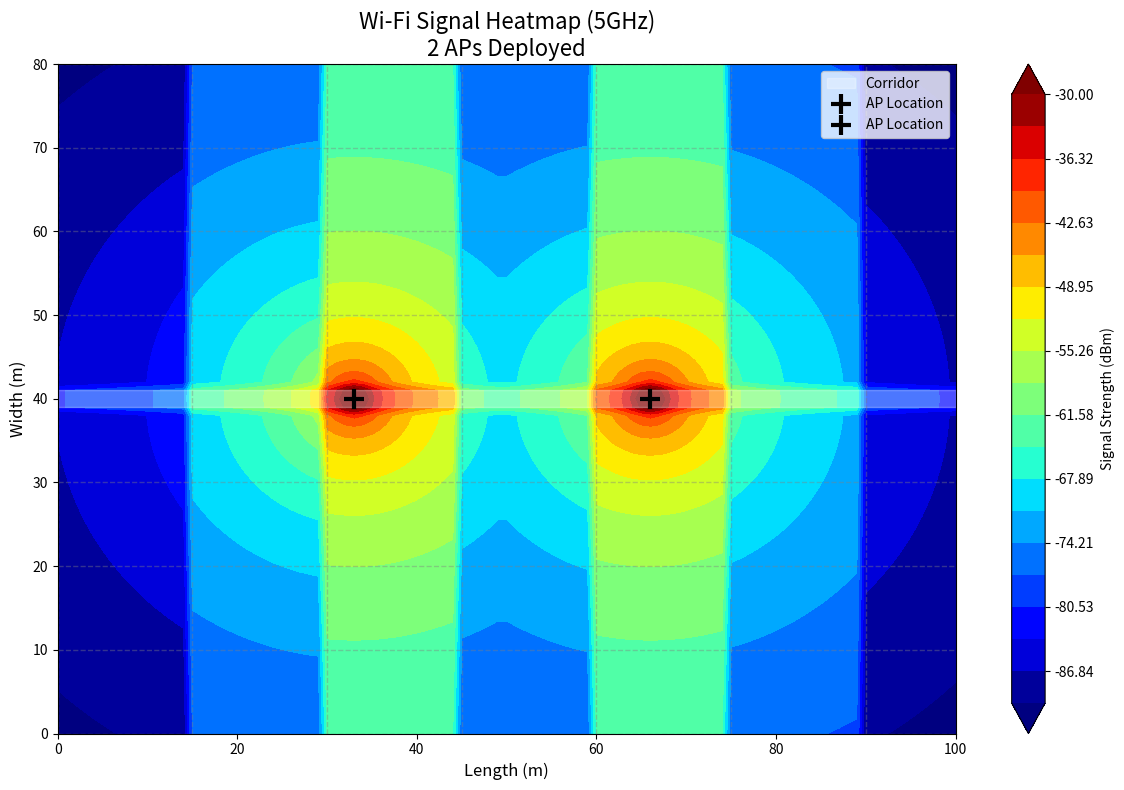

This figure's Python source:
import numpy as np
import matplotlib.pyplot as plt
import math

# --- 1. 参数定义 ---
BUILDING_LEN = 100.0  # 长 (X轴)
BUILDING_WID = 80.0   # 宽 (Y轴)
CORRIDOR_Y = 40.0     # 走廊中心Y坐标
CORRIDOR_W = 2.0      # 走廊宽度

# 墙体参数
ATTEN承重 = 12   # dB
ATTEN_PARTITION = 6  # dB
ATTEN_GLASS = 7    # dB

# AP 参数
TX_POWER = 20.0      # 发射功率 20dBm (100mW)
TARGET_RSSI = -65    # 目标边缘场强
FREQ_MHZ = 5000      # 5GHz

# --- 2. 传播模型 ---
def calculate_rssi(distance, wall_loss):
    """
    计算 RSSI
    """
    if distance < 0.1:
        distance = 0.1  # 防止除以0或log(0)

    # 自由空间路径损耗公式: PL(dB) = 32.4 + 20log10(f) + 20log10(d)
    pl_fs = 32.4 + 20 * math.log10(FREQ_MHZ) + 20 * math.log10(distance / 1000.0)

    # 总损耗 = 路径损耗 + 墙体损耗
    total_loss = pl_fs + wall_loss

    rssi = TX_POWER - total_loss
    return rssi

# --- 3. 墙体检测逻辑 (优化版) ---
def check_walls(ap_x, ap_y, target_x, target_y):
    """
    简化版射线检测：计算从 AP 到目标点穿过了多少堵墙
    """
    wall_loss = 0.0

    # 1. 检查是否穿过走廊墙壁 (进入教室)
    # 走廊范围: 39 ~ 41
    # 如果 AP 在走廊，目标在教室，必须穿过 y=39 或 y=41
    in_corridor_ap = (39 <= ap_y <= 41)
    in_corridor_target = (39 <= target_y <= 41)

    if in_corridor_ap and not in_corridor_target:
        # 简单模型：只要进出走廊，算穿过 1 堵普通隔断
        wall_loss += ATTEN_PARTITION

    # 2. 检查承重墙 (X轴方向每15米一堵)
    # 计算 AP 和 目标点 之间跨越了多少个 15m 的边界
    x_step = 15.0
    # 找到 AP 和目标点所在的区间索引
    idx_ap = int(ap_x // x_step)
    idx_target = int(target_x // x_step)

    # 跨越的墙数量 = 索引差的绝对值
    # 注意：如果正好在边界上，逻辑需要微调，这里简化处理
    walls_crossed = abs(idx_ap - idx_target)
    wall_loss += walls_crossed * ATTEN承重

    # 3. 玻璃幕墙 (外围) - 这里简化处理，仅当点在边缘时增加损耗
    # 实际部署中，边缘点通常不计算额外的“穿透”损耗，除非是从外向内
    # 此处暂忽略外围玻璃对内部覆盖的影响，或者视为安全余量

    return wall_loss

# --- 4. 部署规划 ---
def plan_ap_deployment():
    # 5GHz 穿透1堵承重墙(12dB) 半径 58m
    # 走廊直线覆盖距离应该远大于此。
    # 100m 长度，部署 2 个 AP 比较稳妥，分别位于 1/3 和 2/3 处。
    ap_positions = [
        (33.0, CORRIDOR_Y),
        (66.0, CORRIDOR_Y)
    ]
    return ap_positions

# --- 5. 热力图生成 ---
def generate_heatmap(aps):
    resolution = 1.0
    x = np.arange(0, BUILDING_LEN + resolution, resolution)
    y = np.arange(0, BUILDING_WID + resolution, resolution)
    X, Y = np.meshgrid(x, y)

    # 初始化为很低的信号值，而不是 0
    # 这样如果计算出的信号是 -80，它也能更新上去
    Z = np.full_like(X, -100.0, dtype=float)

    print(f"{'AP_ID':<5} {'X(m)':<8} {'Y(m)':<8} {'Ch_2.4G':<8} {'Ch_5G':<8}")
    for i, (ap_x, ap_y) in enumerate(aps):
        ch_24 = [1, 6, 11][i % 3]
        ch_5 = [36, 149, 161][i % 3]
        print(f"{i+1:<5} {ap_x:<8.1f} {ap_y:<8.1f} {ch_24:<8} {ch_5:<8}")

        # 遍历网格计算信号 (为了演示清晰使用循环，实际可用向量化加速)
        for xi in range(len(x)):
            for yi in range(len(y)):
                tx = X[yi, xi]
                ty = Y[yi, xi]

                dist = math.sqrt((tx - ap_x)**2 + (ty - ap_y)**2)
                walls = check_walls(ap_x, ap_y, tx, ty)
                rssi = calculate_rssi(dist, walls)

                # 取所有 AP 中的最强信号
                if rssi > Z[yi, xi]:
                    Z[yi, xi] = rssi

    # --- 绘图 ---
    plt.figure(figsize=(12, 8))

    # 设置颜色条范围，-90 到 -30 是典型的 Wi-Fi 信号范围
    # 如果数据全是 NaN 或 0，这里会显示空白
    levels = np.linspace(-90, -30, 20)
    cp = plt.contourf(X, Y, Z, levels=levels, cmap='jet', extend='both')
    plt.colorbar(cp, label='Signal Strength (dBm)')

    # 绘制建筑结构
    # 走廊
    plt.axhspan(39, 41, color='white', alpha=0.3, label='Corridor')
    # 教室网格
    for x_wall in np.arange(0, 101, 15):
        plt.axvline(x_wall, color='gray', linestyle='--', alpha=0.4, linewidth=1)
    for y_wall in np.arange(0, 81, 10):
        if abs(y_wall - 40) > 1:
            plt.axhline(y_wall, color='gray', linestyle='--', alpha=0.4, linewidth=1)

    # 绘制 AP
    for ap_x, ap_y in aps:
        plt.plot(ap_x, ap_y, 'k+', markersize=15, markeredgewidth=3, label='AP Location')

    plt.title(f'Wi-Fi Signal Heatmap (5GHz)\n{len(aps)} APs Deployed', fontsize=16)
    plt.xlabel('Length (m)', fontsize=12)
    plt.ylabel('Width (m)', fontsize=12)
    plt.xlim(0, 100)
    plt.ylim(0, 80)
    plt.legend(loc='upper right')
    plt.grid(False) # 关闭默认网格，使用绘制的建筑线
    plt.tight_layout()
    plt.show()

# --- 主程序 ---
if __name__ == "__main__":
    print("--- AP 部署方案 ---")
    aps = plan_ap_deployment()
    print("------------------")
    generate_heatmap(aps)
